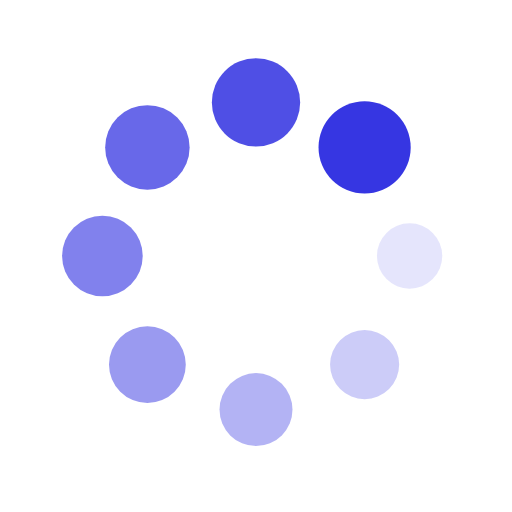
t = 0.00 s
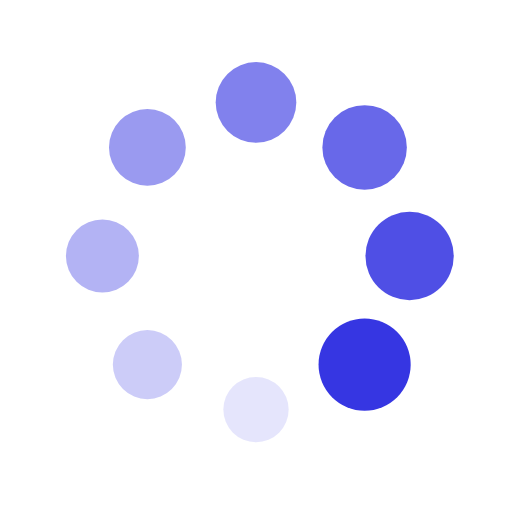
t = 0.25 s
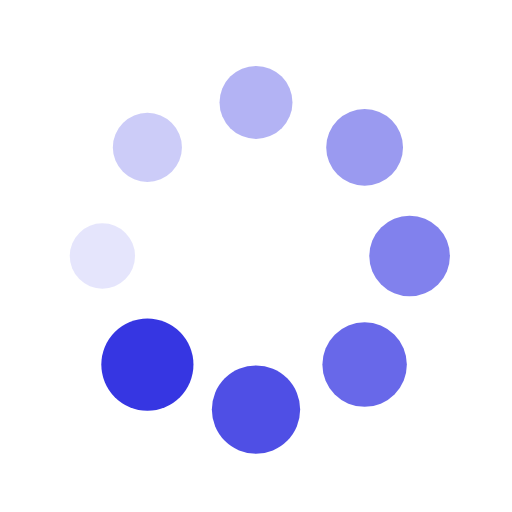
t = 0.50 s
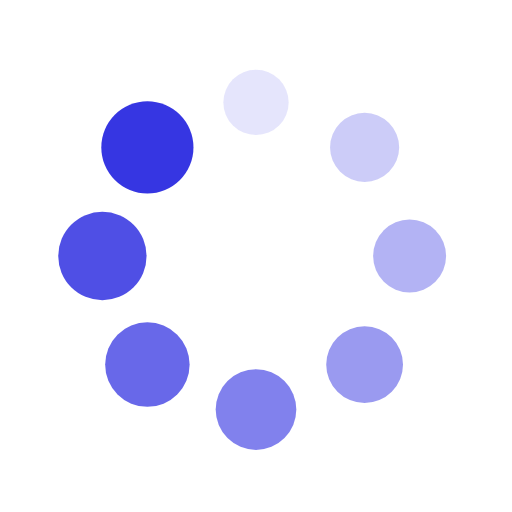
t = 0.75 s

The animated SVG that drew these frames (rendered in a browser with its animation timeline set to each time). Animation: 16 SMIL elements (animate=8,animateTransform=8); one cycle of 1.00 s, repeats indefinitely.

<svg xmlns="http://www.w3.org/2000/svg" viewBox="0 0 100 100" preserveAspectRatio="xMidYMid" width="200" height="200" style="shape-rendering: auto; display: block; " xmlns:xlink="http://www.w3.org/1999/xlink"><g><g transform="translate(80,50)">
<g transform="rotate(0)">
<circle fill-opacity="1" fill="#3636e2" r="6" cy="0" cx="0">
  <animateTransform repeatCount="indefinite" dur="1s" keyTimes="0;1" values="1.5 1.5;1 1" begin="-0.875s" type="scale" attributeName="transform"></animateTransform>
  <animate begin="-0.875s" values="1;0" repeatCount="indefinite" dur="1s" keyTimes="0;1" attributeName="fill-opacity"></animate>
</circle>
</g>
</g><g transform="translate(71.21320343559643,71.21320343559643)">
<g transform="rotate(45)">
<circle fill-opacity="0.875" fill="#3636e2" r="6" cy="0" cx="0">
  <animateTransform repeatCount="indefinite" dur="1s" keyTimes="0;1" values="1.5 1.5;1 1" begin="-0.75s" type="scale" attributeName="transform"></animateTransform>
  <animate begin="-0.75s" values="1;0" repeatCount="indefinite" dur="1s" keyTimes="0;1" attributeName="fill-opacity"></animate>
</circle>
</g>
</g><g transform="translate(50,80)">
<g transform="rotate(90)">
<circle fill-opacity="0.75" fill="#3636e2" r="6" cy="0" cx="0">
  <animateTransform repeatCount="indefinite" dur="1s" keyTimes="0;1" values="1.5 1.5;1 1" begin="-0.625s" type="scale" attributeName="transform"></animateTransform>
  <animate begin="-0.625s" values="1;0" repeatCount="indefinite" dur="1s" keyTimes="0;1" attributeName="fill-opacity"></animate>
</circle>
</g>
</g><g transform="translate(28.786796564403577,71.21320343559643)">
<g transform="rotate(135)">
<circle fill-opacity="0.625" fill="#3636e2" r="6" cy="0" cx="0">
  <animateTransform repeatCount="indefinite" dur="1s" keyTimes="0;1" values="1.5 1.5;1 1" begin="-0.5s" type="scale" attributeName="transform"></animateTransform>
  <animate begin="-0.5s" values="1;0" repeatCount="indefinite" dur="1s" keyTimes="0;1" attributeName="fill-opacity"></animate>
</circle>
</g>
</g><g transform="translate(20,50.00000000000001)">
<g transform="rotate(180)">
<circle fill-opacity="0.5" fill="#3636e2" r="6" cy="0" cx="0">
  <animateTransform repeatCount="indefinite" dur="1s" keyTimes="0;1" values="1.5 1.5;1 1" begin="-0.375s" type="scale" attributeName="transform"></animateTransform>
  <animate begin="-0.375s" values="1;0" repeatCount="indefinite" dur="1s" keyTimes="0;1" attributeName="fill-opacity"></animate>
</circle>
</g>
</g><g transform="translate(28.78679656440357,28.786796564403577)">
<g transform="rotate(225)">
<circle fill-opacity="0.375" fill="#3636e2" r="6" cy="0" cx="0">
  <animateTransform repeatCount="indefinite" dur="1s" keyTimes="0;1" values="1.5 1.5;1 1" begin="-0.25s" type="scale" attributeName="transform"></animateTransform>
  <animate begin="-0.25s" values="1;0" repeatCount="indefinite" dur="1s" keyTimes="0;1" attributeName="fill-opacity"></animate>
</circle>
</g>
</g><g transform="translate(49.99999999999999,20)">
<g transform="rotate(270)">
<circle fill-opacity="0.25" fill="#3636e2" r="6" cy="0" cx="0">
  <animateTransform repeatCount="indefinite" dur="1s" keyTimes="0;1" values="1.5 1.5;1 1" begin="-0.125s" type="scale" attributeName="transform"></animateTransform>
  <animate begin="-0.125s" values="1;0" repeatCount="indefinite" dur="1s" keyTimes="0;1" attributeName="fill-opacity"></animate>
</circle>
</g>
</g><g transform="translate(71.21320343559643,28.78679656440357)">
<g transform="rotate(315)">
<circle fill-opacity="0.125" fill="#3636e2" r="6" cy="0" cx="0">
  <animateTransform repeatCount="indefinite" dur="1s" keyTimes="0;1" values="1.5 1.5;1 1" begin="0s" type="scale" attributeName="transform"></animateTransform>
  <animate begin="0s" values="1;0" repeatCount="indefinite" dur="1s" keyTimes="0;1" attributeName="fill-opacity"></animate>
</circle>
</g>
</g><g></g></g><!-- [ldio] generated by https://loading.io --></svg>
